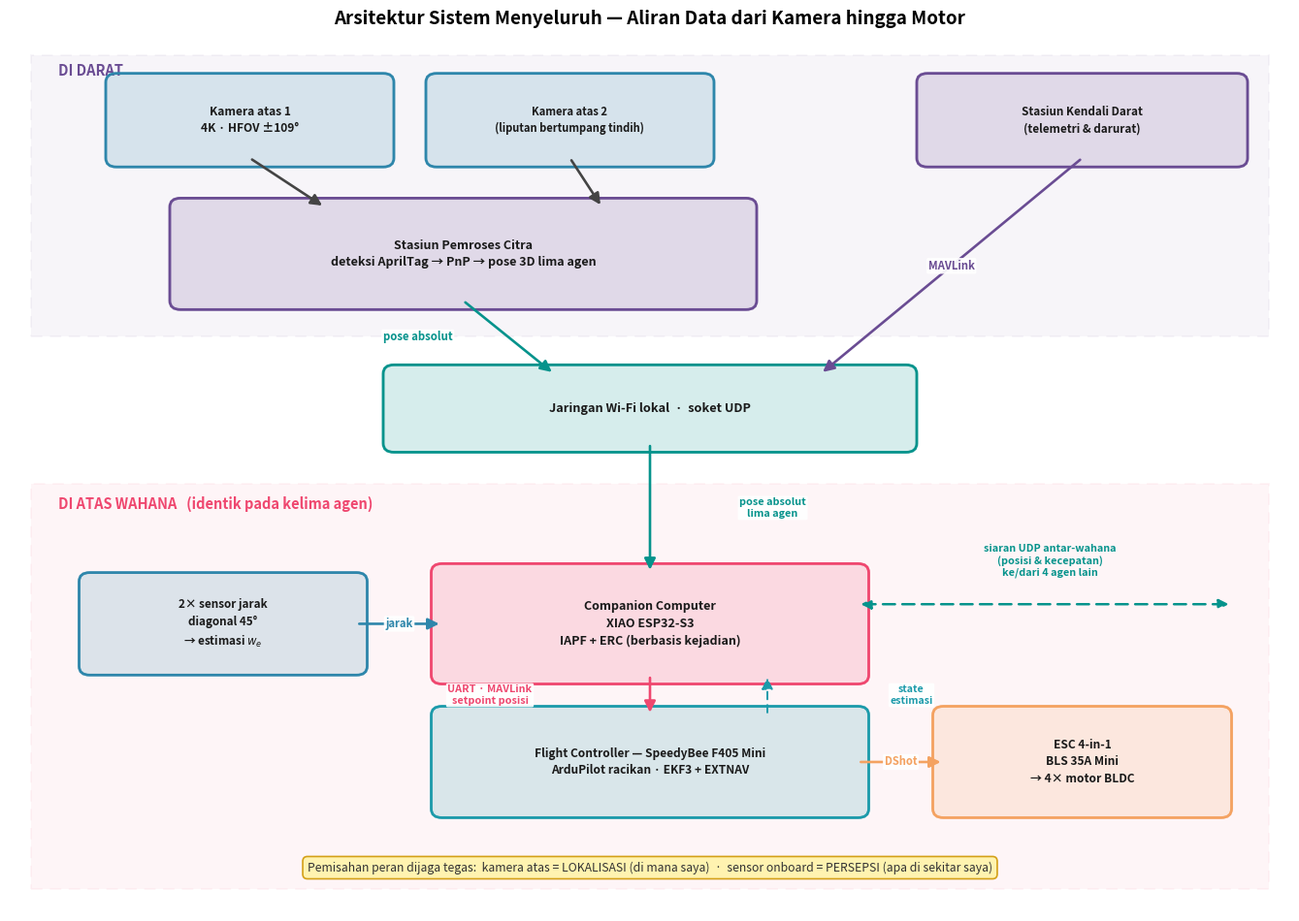

The script that saved this image:
"""Diagram arsitektur sistem menyeluruh (aliran data kamera -> motor).

Menghasilkan tulisan/proposal/figures/arsitektur-sistem.png.
"""
import os
import matplotlib; matplotlib.use("Agg")
import matplotlib.pyplot as plt
from matplotlib.patches import FancyBboxPatch, Rectangle, FancyArrowPatch

fig, ax = plt.subplots(figsize=(13.5, 9.6))
C = dict(sensor="#2E86AB", darat="#6A4C93", wahana="#EF476F",
         fc="#1B9AAA", aktuator="#F4A261", jaringan="#06938C")

def box(x, y, w, h, teks, warna, fs=9.5, tebal=True, alpha=.16):
    ax.add_patch(FancyBboxPatch((x, y), w, h, boxstyle="round,pad=0.10",
                                fc=warna, ec=warna, lw=2, alpha=alpha, zorder=2))
    ax.add_patch(FancyBboxPatch((x, y), w, h, boxstyle="round,pad=0.10",
                                fc="none", ec=warna, lw=2, zorder=3))
    ax.text(x+w/2, y+h/2, teks, ha="center", va="center", fontsize=fs,
            fontweight="bold" if tebal else "normal", color="#1a1a1a", zorder=4,
            linespacing=1.45)
    return (x+w/2, y, x+w/2, y+h, x, y+h/2, x+w, y+h/2)

def panah(p1, p2, label="", warna="#444", gaya="-|>", off=0.0, fs=8.2, lw=1.9, ls="-"):
    ax.add_patch(FancyArrowPatch(p1, p2, arrowstyle=gaya, mutation_scale=17,
                                 color=warna, lw=lw, linestyle=ls,
                                 shrinkA=2, shrinkB=2, zorder=5))
    if label:
        ax.text((p1[0]+p2[0])/2 + off, (p1[1]+p2[1])/2, label, fontsize=fs,
                color=warna, ha="center", va="center", fontweight="bold", zorder=6,
                bbox=dict(fc="w", ec="none", alpha=.92, boxstyle="round,pad=0.15"))

# ── Zona darat ──────────────────────────────────────────────────────
ax.add_patch(Rectangle((0.2, 6.55), 11.6, 3.15, fc=C["darat"], alpha=.05,
                       ec=C["darat"], lw=1.4, ls=(0,(6,4)), zorder=1))
ax.text(0.45, 9.48, "DI DARAT", fontsize=10.5, color=C["darat"], fontweight="bold")

k1 = box(1.0, 8.55, 2.5, 0.85, "Kamera atas 1\n4K · HFOV ±109°", C["sensor"], 8.6)
k2 = box(4.0, 8.55, 2.5, 0.85, "Kamera atas 2\n(liputan bertumpang tindih)", C["sensor"], 8.0)
gcs = box(8.6, 8.55, 2.9, 0.85, "Stasiun Kendali Darat\n(telemetri & darurat)", C["darat"], 8.4)
viz = box(1.6, 6.95, 5.3, 1.05,
          "Stasiun Pemroses Citra\ndeteksi AprilTag → PnP → pose 3D lima agen", C["darat"], 9)

panah((k1[0], k1[1]), (viz[0]-1.3, viz[3]))
panah((k2[0], k2[1]), (viz[0]+1.3, viz[3]))

# ── Jaringan ────────────────────────────────────────────────────────
net = box(3.6, 5.35, 4.8, 0.78, "Jaringan Wi-Fi lokal  ·  soket UDP", C["jaringan"], 9.2)
panah((viz[0], viz[1]), (net[0]-0.9, net[3]), "pose absolut", C["jaringan"], off=-0.85)
panah((gcs[0], gcs[1]), (net[0]+1.6, net[3]), "MAVLink", C["darat"], off=0.0)

# ── Zona wahana ─────────────────────────────────────────────────────
ax.add_patch(Rectangle((0.2, 0.35), 11.6, 4.55, fc=C["wahana"], alpha=.05,
                       ec=C["wahana"], lw=1.4, ls=(0,(6,4)), zorder=1))
ax.text(0.45, 4.62, "DI ATAS WAHANA   (identik pada kelima agen)", fontsize=10.5,
        color=C["wahana"], fontweight="bold")

snr = box(0.75, 2.85, 2.5, 0.95, "2× sensor jarak\ndiagonal 45°\n→ estimasi $w_e$", C["sensor"], 8.4)
esp = box(4.05, 2.75, 3.9, 1.15,
          "Companion Computer\nXIAO ESP32-S3\nIAPF + ERC (berbasis kejadian)", C["wahana"], 9)
fcb = box(4.05, 1.25, 3.9, 1.05,
          "Flight Controller — SpeedyBee F405 Mini\nArduPilot racikan · EKF3 + EXTNAV", C["fc"], 8.6)
esc = box(8.75, 1.25, 2.6, 1.05, "ESC 4-in-1\nBLS 35A Mini\n→ 4× motor BLDC", C["aktuator"], 8.6)

panah((net[0], net[1]), (esp[0], esp[3]), "pose absolut\nlima agen", C["jaringan"], off=1.15, fs=7.8)
panah((snr[6], snr[7]), (esp[4], esp[5]), "jarak", C["sensor"], fs=8)
panah((esp[0], esp[1]), (fcb[0], fcb[3]), "UART · MAVLink\nsetpoint posisi", C["wahana"], off=-1.5, fs=7.8)
panah((fcb[6], fcb[7]), (esc[4], esc[5]), "DShot", C["aktuator"], fs=8)
panah((fcb[0]+1.1, fcb[3]), (esp[0]+1.1, esp[1]), "state\nestimasi", C["fc"],
      off=1.35, fs=7.6, lw=1.4, ls=(0,(4,3)))

# siaran antar-wahana
ax.add_patch(FancyArrowPatch((esp[6], esp[5]+0.22), (11.45, esp[5]+0.22),
                             arrowstyle="<|-|>", mutation_scale=15,
                             color=C["jaringan"], lw=1.8, ls=(0,(5,3)), zorder=5))
ax.text(9.75, esp[5]+0.52, "siaran UDP antar-wahana\n(posisi & kecepatan)\nke/dari 4 agen lain",
        fontsize=7.8, color=C["jaringan"], ha="center", va="bottom", fontweight="bold")

ax.text(6.0, 0.55,
        "Pemisahan peran dijaga tegas:  kamera atas = LOKALISASI (di mana saya)  ·  "
        "sensor onboard = PERSEPSI (apa di sekitar saya)",
        ha="center", fontsize=8.8, style="italic", color="#333",
        bbox=dict(fc="#FFF3B0", ec="#D4A017", lw=1.2, boxstyle="round,pad=0.4"))

ax.set_xlim(0, 12); ax.set_ylim(0.1, 9.9); ax.axis("off")
ax.set_title("Arsitektur Sistem Menyeluruh — Aliran Data dari Kamera hingga Motor",
             fontsize=13.5, fontweight="bold", pad=10)
plt.tight_layout()
OUT = "tulisan/proposal/figures/arsitektur-sistem.png"
os.makedirs(os.path.dirname(OUT), exist_ok=True)
plt.savefig(OUT, dpi=135, bbox_inches="tight", facecolor="w")
print("✓", OUT)
